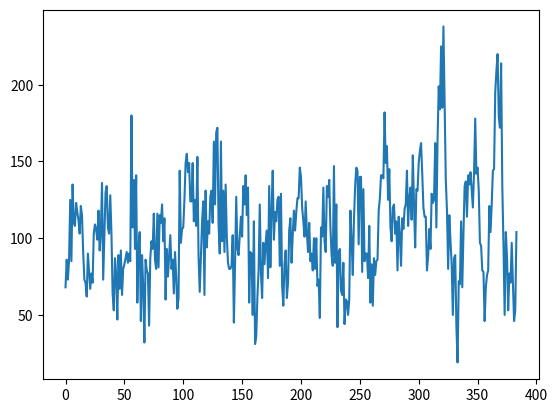

The matplotlib source for this figure: (Note: this script raises an exception after producing the figure.)
import math, random
import matplotlib.pyplot as plt
import numpy as np

use_daily    = True # use day/night ups and downs
use_weekly   = True # use weekly increases
use_seasonal = True # use seasonal increases
use_trend    = True # use overall increasing trend
use_noise    = True # add some gaussian noise
use_holidays = True # generate fake holiday increase
base_val     = 50.0 # base
holidays     = [0, 2, 16, 40, 120, 124, 230, 250, 340, 350] # simulation of holiday days

# return year for passed hour
def get_year(h):
    return int(int(h) // 24) // 365

# return day of year for passed hour
def get_day_of_year(h):
    return int(int(h) // 24) % 365

# return hour for nearest holiday, that is after passed hour
def get_nearest_holiday_hour(h):
    year = get_year(h)
    for y in range(year, year + 1):
        for i in range(0, len(holidays)):
            holiday_start = (y * 365 + holidays[i]) * 24
            if holiday_start > h:
                return holiday_start
    return h

# transformed math.cos, so it is in range [0..1]
def hill(x):
    return (math.cos(x + math.pi) + 1.0) / 2.0

# this function simulates data, which are in similar way as expected have ups and downs for
# day/night, week days, seasons, holidays (simulated), also add some increasing linear
# trend and noise
def proto_function(h):
    x, daily, weekly, seasonal, trend, noise, holiday = h + 1000, 0.0, 0.0, 0.0, 0.0, 0.0, 0.0
    day_hour_period = (2.0 * x * math.pi) / 24.0
    week_hour_period = day_hour_period / 7.0
    seasonal_period = day_hour_period / (365.0 / 4.0)
    doy = get_day_of_year(h)
    if use_daily:
        daily = hill(day_hour_period)                     # daily ups and downs
    if use_weekly:
        v = math.cos(week_hour_period)
        if v > 0:
            weekly = 0.5 * v                              # weekly ups
    if use_seasonal:
        v = math.cos(seasonal_period)
        if v > 0:
            seasonal = 0.5 * math.cos(seasonal_period)    # seasonal downs
    if use_holidays and doy in holidays:
        holiday += daily * 1.5                            # we expect abnormal behaviour on holidays
    if use_trend:
        trend = (base_val / 5e7) * x                      # overall trend
    if use_noise:
        noise = max(0.0, random.gauss(1.0, 0.4))
    return int(0.1 + base_val * (daily + weekly + seasonal + trend + noise + holiday))

def generate_dataset(start, size):
    arr = []
    for i in range(0, size):
        x = i + start
        arr.append(proto_function(i + start))
    return np.array(arr)

def initialize_datasets(normalize):
    train = generate_dataset(0, 750000)
    dev = generate_dataset(750001, 1000000)
    if normalize:
        maxval = max(max(train), max(dev))
        train = np.divide(train, maxval)
        dev = np.divide(train, maxval)
    return dev, train

if __name__ == "__main__":
    def show_holiday_week():
        data = []
        start = (random.uniform(1, 10) * 365) * 24
        start = get_nearest_holiday_hour(start) - 24
        for i in range (start, start + 24 * 7):
            data.append(proto_function(i))
        plt.plot(data)
        plt.show()

    def show_all():
        data = []
        for i in range (0, 1000000):
            data.append(proto_function(i))
        plt.plot(data)
        plt.show()

    def print_some():
        for i in range(0, 120):
            print(proto_function(i))
        for i in range(1000000, 1000020):
            print(proto_function(i))

    train, dev = initialize_datasets(False)
    start = len(dev) // 2 + 1380
    print(start)
    pdev = dev[start: start + 24 * 8 * 2]
    plt.plot(pdev)
    plt.show()

    print_some()
    show_holiday_week()
    show_all()